Run: headless pygame with SDL's dummy video driver; simulated clock (each Clock.tick advances the game by its frame time, no real sleeping); random seed 0; keys injected as events and as key.get_pressed() state; no mouse input.
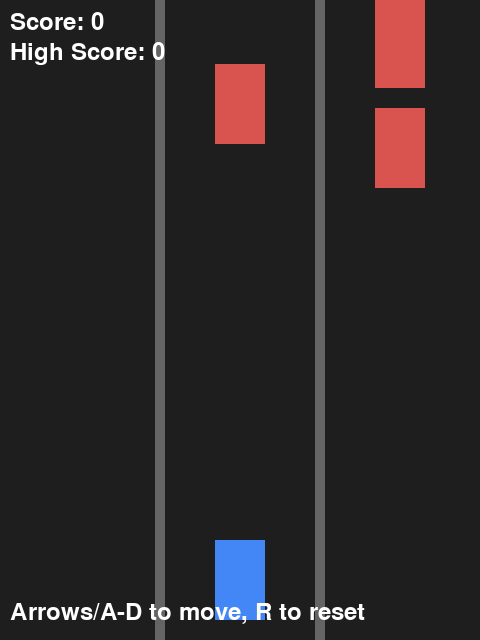
Frame 1 of 4 · flips 1–60 · no input
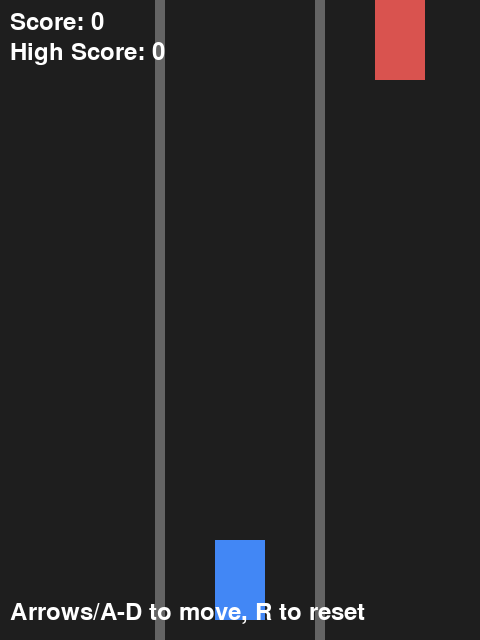
Frame 2 of 4 · flips 61–180 · tapped SPACE, RETURN · held RIGHT (→), D
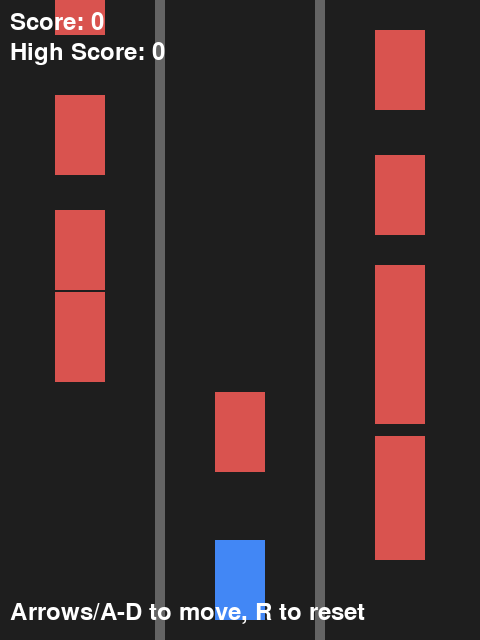
Frame 3 of 4 · flips 181–300 · held DOWN (↓), S
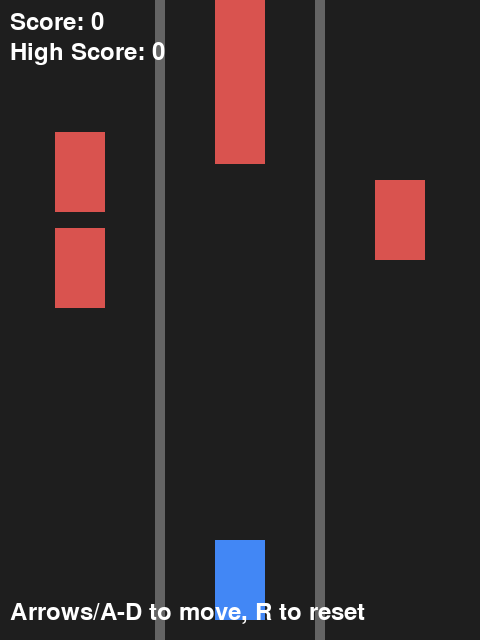
Frame 4 of 4 · flips 301–420 · held LEFT (←), A, UP (↑), W

The pygame program that drew these frames:

import random
import sys
from dataclasses import dataclass
from typing import List

import pygame

# Game configuration constants
WINDOW_WIDTH = 480
WINDOW_HEIGHT = 640
FPS = 60
LANE_COUNT = 3
LANE_WIDTH = WINDOW_WIDTH // LANE_COUNT
CAR_WIDTH = 50
CAR_HEIGHT = 80
OBSTACLE_MIN_GAP = 150
OBSTACLE_MAX_GAP = 250
OBSTACLE_SPEED_START = 4
OBSTACLE_SPEED_INCREMENT = 0.1


def load_or_create_surface(size: tuple[int, int], color: tuple[int, int, int]) -> pygame.Surface:
    """Return a simple colored surface used for the car and obstacles."""
    surface = pygame.Surface(size)
    surface.fill(color)
    return surface


@dataclass
class GameObject:
    rect: pygame.Rect
    surface: pygame.Surface

    def draw(self, screen: pygame.Surface) -> None:
        screen.blit(self.surface, self.rect)


class Player(GameObject):
    lane: int

    def __init__(self, lanes: List[int]):
        self.surface = load_or_create_surface((CAR_WIDTH, CAR_HEIGHT), (66, 135, 245))
        lane_index = lanes[len(lanes) // 2]
        x = lane_index + (LANE_WIDTH - CAR_WIDTH) // 2
        y = WINDOW_HEIGHT - CAR_HEIGHT - 20
        rect = pygame.Rect(x, y, CAR_WIDTH, CAR_HEIGHT)
        super().__init__(rect, self.surface)
        self.lane_positions = lanes
        self.current_lane_index = len(lanes) // 2

    def move_left(self) -> None:
        if self.current_lane_index > 0:
            self.current_lane_index -= 1
            self.rect.x = self.lane_positions[self.current_lane_index] + (LANE_WIDTH - CAR_WIDTH) // 2

    def move_right(self) -> None:
        if self.current_lane_index < len(self.lane_positions) - 1:
            self.current_lane_index += 1
            self.rect.x = self.lane_positions[self.current_lane_index] + (LANE_WIDTH - CAR_WIDTH) // 2


class Obstacle(GameObject):
    speed: float

    def __init__(self, lane_x: int, speed: float):
        surface = load_or_create_surface((CAR_WIDTH, CAR_HEIGHT), (217, 83, 79))
        rect = pygame.Rect(lane_x + (LANE_WIDTH - CAR_WIDTH) // 2, -CAR_HEIGHT, CAR_WIDTH, CAR_HEIGHT)
        super().__init__(rect, surface)
        self.speed = speed

    def update(self) -> None:
        self.rect.y += self.speed


class Game:
    def __init__(self) -> None:
        pygame.init()
        pygame.display.set_caption("Simple Racing Game")
        self.screen = pygame.display.set_mode((WINDOW_WIDTH, WINDOW_HEIGHT))
        self.clock = pygame.time.Clock()

        self.background_color = (30, 30, 30)
        self.lane_color = (100, 100, 100)
        self.text_color = (255, 255, 255)
        self.font = pygame.font.Font(None, 36)

        self.lanes = [i * LANE_WIDTH for i in range(LANE_COUNT)]
        self.player = Player(self.lanes)
        self.obstacles: List[Obstacle] = []
        self.score = 0
        self.high_score = 0
        self.spawn_timer = 0
        self.speed = OBSTACLE_SPEED_START

    def reset(self) -> None:
        self.player = Player(self.lanes)
        self.obstacles.clear()
        self.score = 0
        self.spawn_timer = 0
        self.speed = OBSTACLE_SPEED_START

    def run(self) -> None:
        running = True
        while running:
            delta_time = self.clock.tick(FPS)
            for event in pygame.event.get():
                if event.type == pygame.QUIT:
                    running = False
                elif event.type == pygame.KEYDOWN:
                    if event.key == pygame.K_ESCAPE:
                        running = False
                    elif event.key in (pygame.K_LEFT, pygame.K_a):
                        self.player.move_left()
                    elif event.key in (pygame.K_RIGHT, pygame.K_d):
                        self.player.move_right()
                    elif event.key == pygame.K_r:
                        self.reset()

            self.update(delta_time)
            self.draw()

        pygame.quit()
        sys.exit()

    def update(self, delta_time: int) -> None:
        self.spawn_timer += delta_time
        spawn_delay = random.randint(OBSTACLE_MIN_GAP, OBSTACLE_MAX_GAP)
        if self.spawn_timer >= spawn_delay:
            lane_x = random.choice(self.lanes)
            self.obstacles.append(Obstacle(lane_x, self.speed))
            self.spawn_timer = 0
            self.speed += OBSTACLE_SPEED_INCREMENT

        for obstacle in list(self.obstacles):
            obstacle.update()
            if obstacle.rect.top > WINDOW_HEIGHT:
                self.obstacles.remove(obstacle)
                self.score += 1
                self.high_score = max(self.high_score, self.score)

        if any(obstacle.rect.colliderect(self.player.rect) for obstacle in self.obstacles):
            self.high_score = max(self.high_score, self.score)
            self.reset()

    def draw(self) -> None:
        self.screen.fill(self.background_color)

        for lane_index in range(1, LANE_COUNT):
            lane_x = lane_index * LANE_WIDTH
            pygame.draw.rect(self.screen, self.lane_color, pygame.Rect(lane_x - 5, 0, 10, WINDOW_HEIGHT))

        self.player.draw(self.screen)
        for obstacle in self.obstacles:
            obstacle.draw(self.screen)

        score_surface = self.font.render(f"Score: {self.score}", True, self.text_color)
        high_score_surface = self.font.render(f"High Score: {self.high_score}", True, self.text_color)
        instructions_surface = self.font.render("Arrows/A-D to move, R to reset", True, self.text_color)

        self.screen.blit(score_surface, (10, 10))
        self.screen.blit(high_score_surface, (10, 40))
        self.screen.blit(instructions_surface, (10, WINDOW_HEIGHT - 40))

        pygame.display.flip()


if __name__ == "__main__":
    Game().run()
